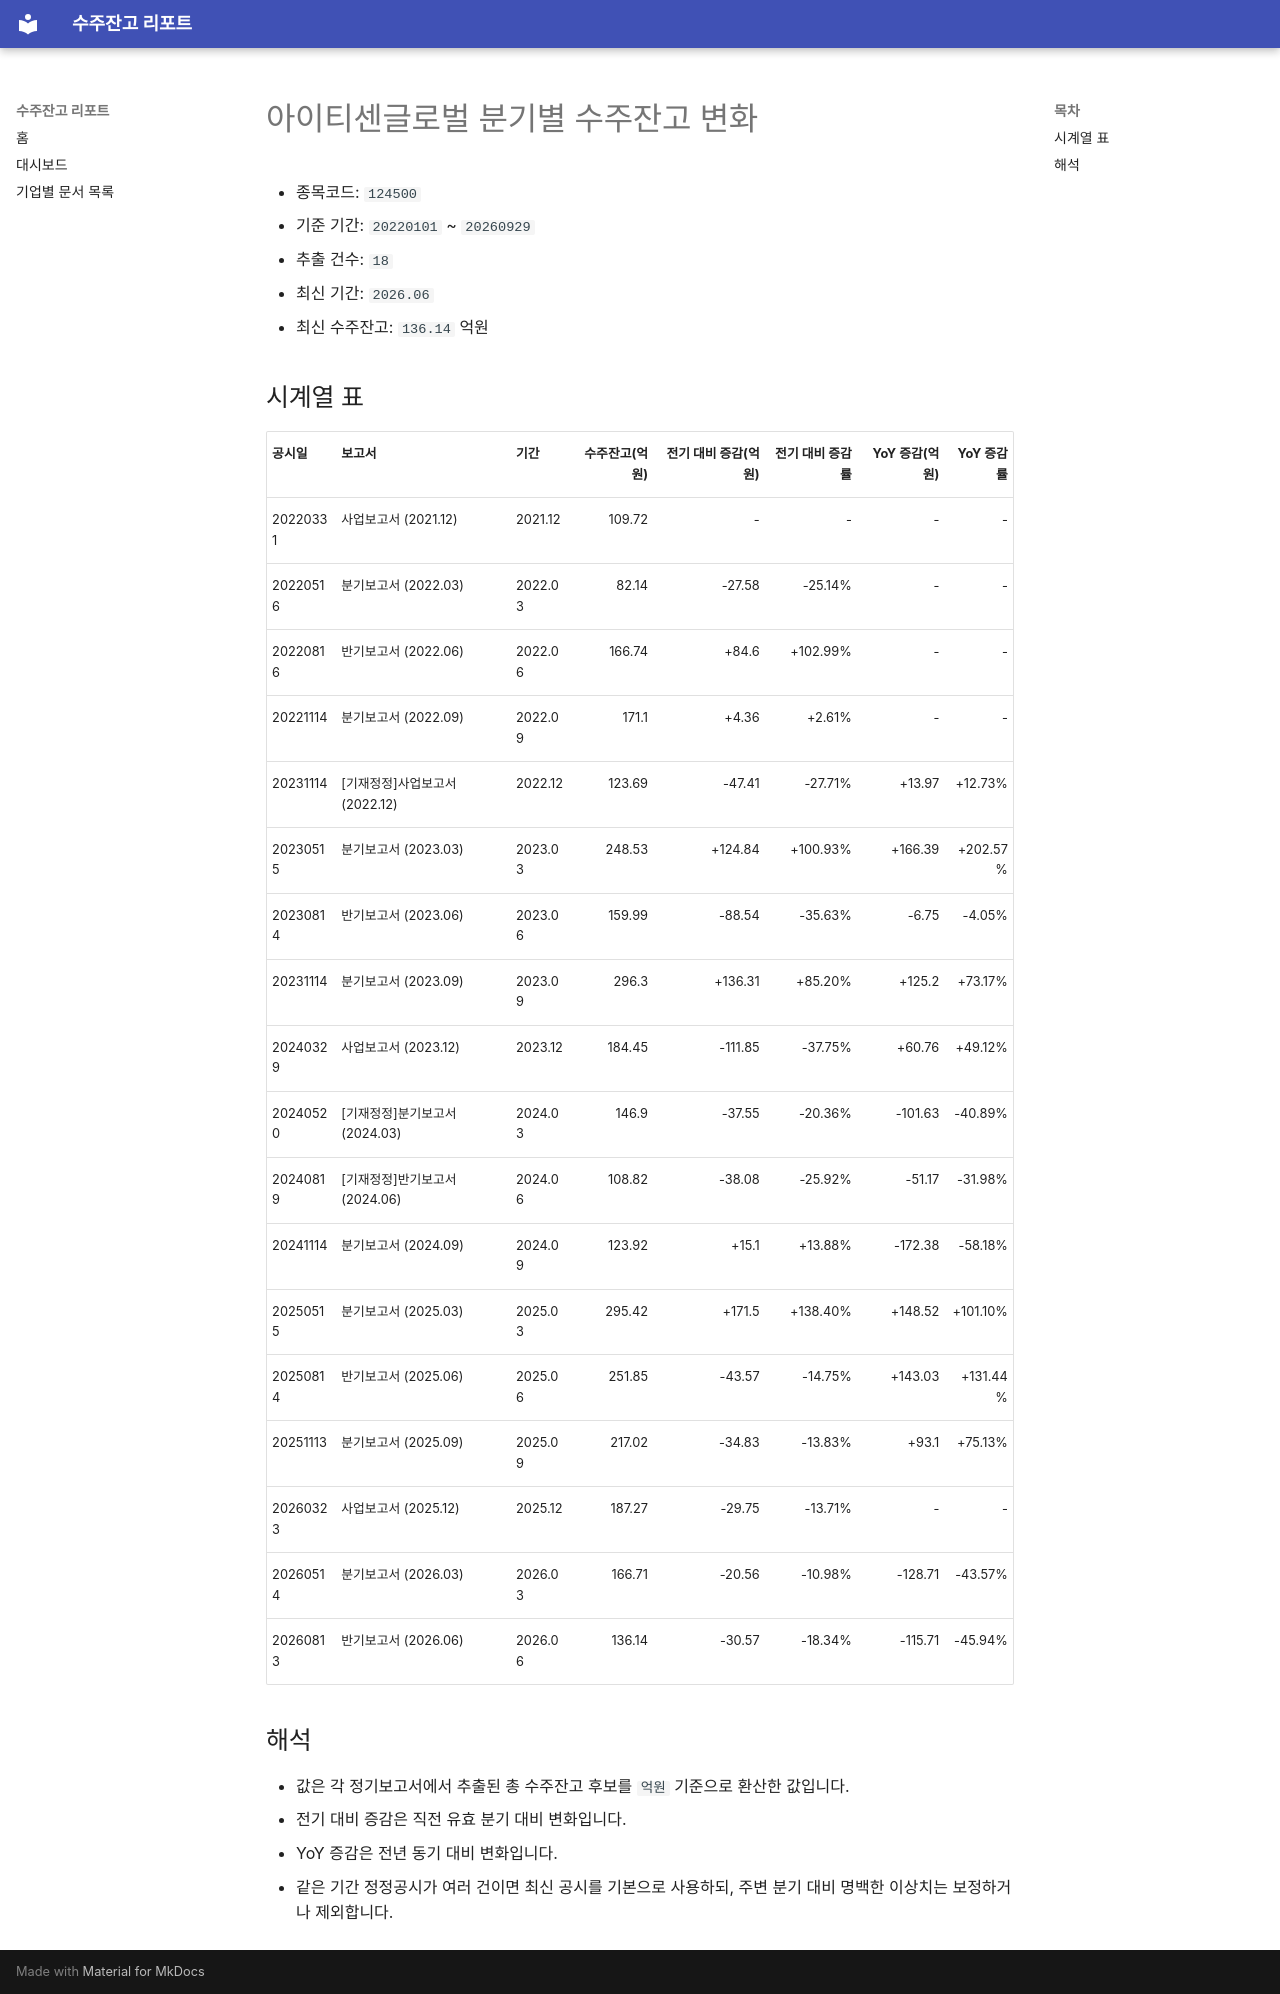

repository: agent-jaden/order-backlog-dashboard · page: companies/아이티센글로벌_수주잔고(124500)/index.html · generator: mkdocs

# 아이티센글로벌 분기별 수주잔고 변화

- 종목코드: `124500`
- 기준 기간: `20220101` ~ `20260929`
- 추출 건수: `18`
- 최신 기간: `2026.06`
- 최신 수주잔고: `136.14` 억원

## 시계열 표

| 공시일 | 보고서 | 기간 | 수주잔고(억원) | 전기 대비 증감(억원) | 전기 대비 증감률 | YoY 증감(억원) | YoY 증감률 |
| --- | --- | --- | ---: | ---: | ---: | ---: | ---: |
| 20220331 | 사업보고서 (2021.12) | 2021.12 | 109.72 | - | - | - | - |
| 20220516 | 분기보고서 (2022.03) | 2022.03 | 82.14 | -27.58 | -25.14% | - | - |
| 20220816 | 반기보고서 (2022.06) | 2022.06 | 166.74 | +84.6 | +102.99% | - | - |
| 20221114 | 분기보고서 (2022.09) | 2022.09 | 171.1 | +4.36 | +2.61% | - | - |
| 20231114 | [기재정정]사업보고서 (2022.12) | 2022.12 | 123.69 | -47.41 | -27.71% | +13.97 | +12.73% |
| 20230515 | 분기보고서 (2023.03) | 2023.03 | 248.53 | +124.84 | +100.93% | +166.39 | +202.57% |
| 20230814 | 반기보고서 (2023.06) | 2023.06 | 159.99 | -88.54 | -35.63% | -6.75 | -4.05% |
| 20231114 | 분기보고서 (2023.09) | 2023.09 | 296.3 | +136.31 | +85.20% | +125.2 | +73.17% |
| 20240329 | 사업보고서 (2023.12) | 2023.12 | 184.45 | -111.85 | -37.75% | +60.76 | +49.12% |
| 20240520 | [기재정정]분기보고서 (2024.03) | 2024.03 | 146.9 | -37.55 | -20.36% | -101.63 | -40.89% |
| 20240819 | [기재정정]반기보고서 (2024.06) | 2024.06 | 108.82 | -38.08 | -25.92% | -51.17 | -31.98% |
| 20241114 | 분기보고서 (2024.09) | 2024.09 | 123.92 | +15.1 | +13.88% | -172.38 | -58.18% |
| 20250515 | 분기보고서 (2025.03) | 2025.03 | 295.42 | +171.5 | +138.40% | +148.52 | +101.10% |
| 20250814 | 반기보고서 (2025.06) | 2025.06 | 251.85 | -43.57 | -14.75% | +143.03 | +131.44% |
| 20251113 | 분기보고서 (2025.09) | 2025.09 | 217.02 | -34.83 | -13.83% | +93.1 | +75.13% |
| 20260323 | 사업보고서 (2025.12) | 2025.12 | 187.27 | -29.75 | -13.71% | - | - |
| 20260514 | 분기보고서 (2026.03) | 2026.03 | 166.71 | -20.56 | -10.98% | -128.71 | -43.57% |
| 20260813 | 반기보고서 (2026.06) | 2026.06 | 136.14 | -30.57 | -18.34% | -115.71 | -45.94% |

## 해석

- 값은 각 정기보고서에서 추출된 총 수주잔고 후보를 `억원` 기준으로 환산한 값입니다.
- 전기 대비 증감은 직전 유효 분기 대비 변화입니다.
- YoY 증감은 전년 동기 대비 변화입니다.
- 같은 기간 정정공시가 여러 건이면 최신 공시를 기본으로 사용하되, 주변 분기 대비 명백한 이상치는 보정하거나 제외합니다.
